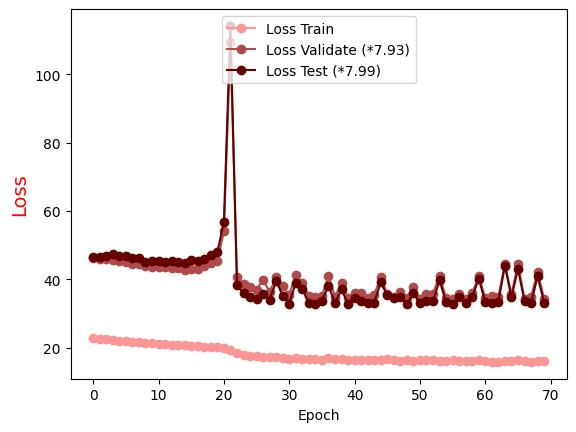

Values plotted in this chart, from the file beside it:
Epoch, Loss Train, Loss Validate (*7.93), Loss Test (*7.99)
0.0, 22.9, 46.1, 46.53
1.0, 22.61, 46.07, 46.62
2.0, 22.43, 45.87, 46.95
3.0, 22.21, 45.79, 47.46
4.0, 21.97, 45.38, 46.87
5.0, 21.87, 45.15, 46.71
6.0, 21.66, 44.55, 46.31
7.0, 21.55, 44.36, 46.25
8.0, 21.41, 43.8, 45.01
9.0, 21.24, 43.68, 45.31
10.0, 21.1, 43.57, 45.33
11.0, 21.03, 43.49, 45.09
12.0, 20.87, 43.41, 45.47
13.0, 20.74, 43.19, 44.99
14.0, 20.71, 42.82, 44.83
15.0, 20.53, 43.17, 45.65
16.0, 20.42, 42.95, 45.29
17.0, 20.27, 43.82, 45.91
18.0, 20.08, 44.9, 47.03
19.0, 20.15, 45.38, 47.95
20.0, 19.98, 54.06, 56.86
21.0, 19.28, 109.4, 114.2
22.0, 18.52, 40.64, 38.34
23.0, 17.72, 38.71, 35.9
24.0, 17.61, 37.81, 34.79
25.0, 17.44, 37.01, 34.11
26.0, 17.33, 39.79, 35.8
27.0, 17.16, 36.37, 34.08
28.0, 17.27, 40.57, 39.45
29.0, 16.82, 38.02, 35.25
30.0, 16.76, 35.45, 32.87
31.0, 16.96, 41.39, 39.06
32.0, 16.76, 38.94, 37.08
33.0, 16.68, 35.1, 33.16
34.0, 16.76, 34.81, 32.9
35.0, 16.45, 35.16, 33.68
36.0, 16.82, 41.02, 38.12
37.0, 16.68, 34.94, 33.11
38.0, 16.63, 38.79, 37.08
39.0, 16.44, 34.62, 32.83
40.0, 16.46, 36.04, 34.51
41.0, 16.49, 35.97, 33.78
42.0, 16.5, 34.45, 33.13
43.0, 16.48, 35.43, 33.2
44.0, 16.39, 40.76, 39.08
45.0, 16.52, 35.56, 35.32
46.0, 16.4, 34.97, 34.51
47.0, 16.16, 36.4, 34.82
48.0, 16.27, 34.65, 32.87
49.0, 16.2, 37.69, 35.99
50.0, 16.32, 34.34, 32.95
51.0, 16.29, 35.58, 33.7
52.0, 16.25, 35.83, 33.71
53.0, 16.05, 41.07, 39.68
54.0, 16.15, 34.56, 33.22
55.0, 16.25, 34.36, 32.76
56.0, 16.08, 35.57, 34.76
57.0, 16.11, 34.13, 33.04
58.0, 16.13, 35.98, 34.88
59.0, 16.23, 40.87, 40.18
... 10 more rows
